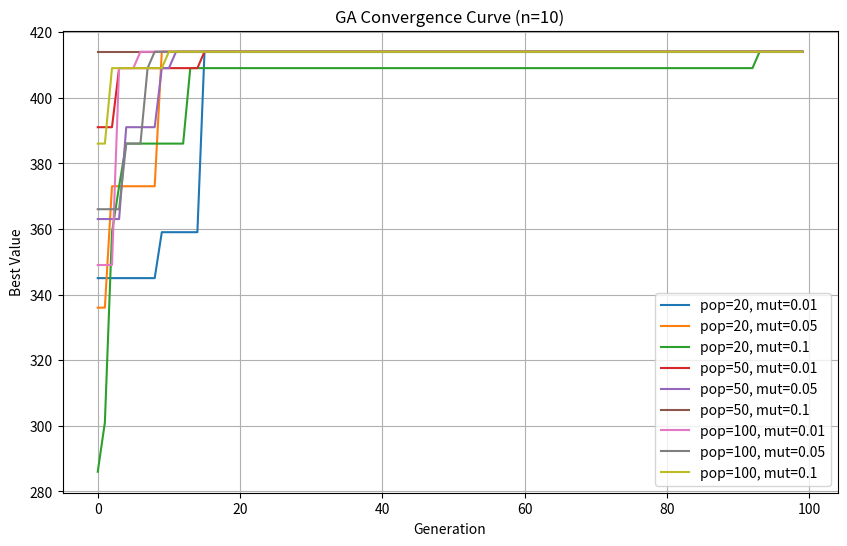
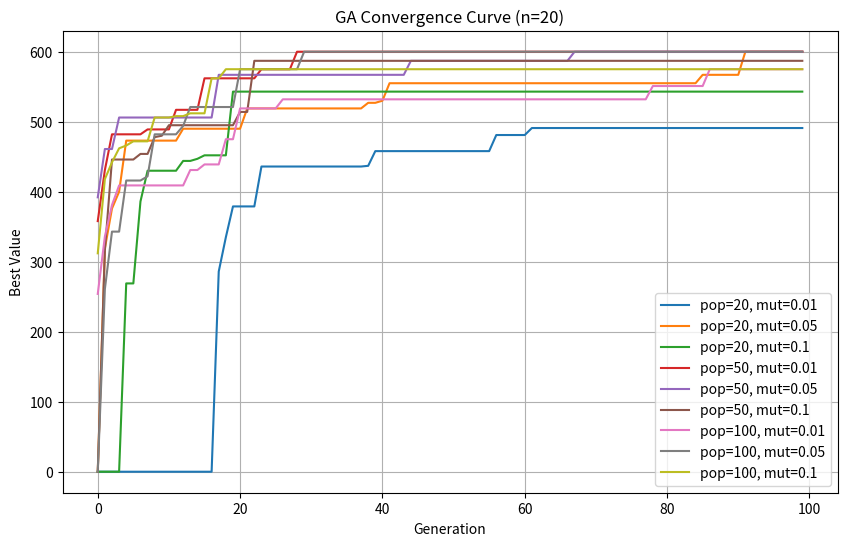
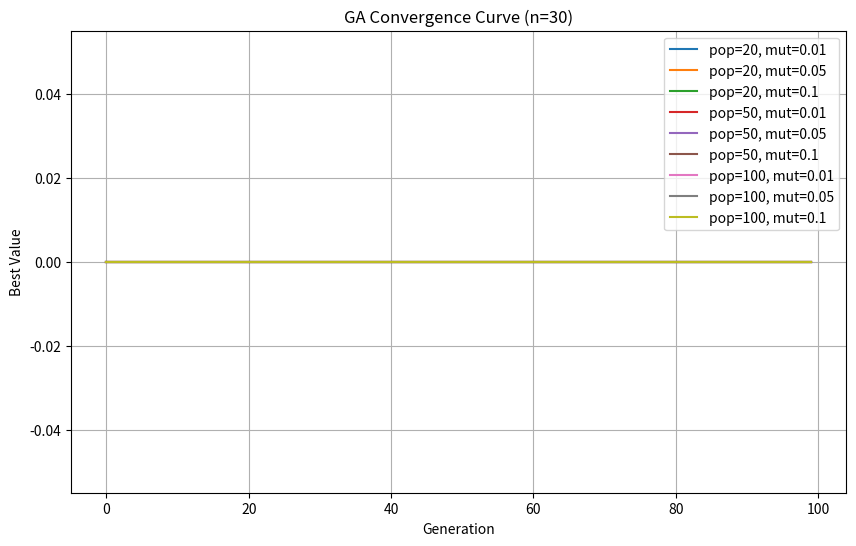
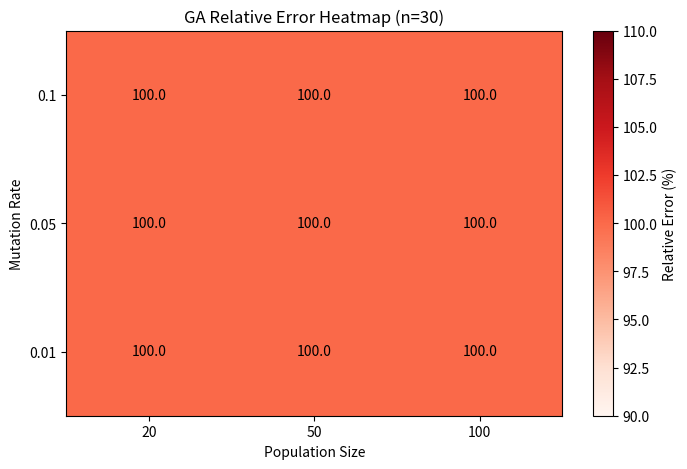

The script that saved these images, in order:
import random
import matplotlib.pyplot as plt
import numpy as np

# -------------------------------
# DP (Exact)
# -------------------------------
def knapsack_dp(values, weights, W):
    n = len(values)
    dp = [[0]*(W+1) for _ in range(n+1)]
    for i in range(1, n+1):
        for w in range(W+1):
            if weights[i-1] <= w:
                dp[i][w] = max(dp[i-1][w], dp[i-1][w-weights[i-1]] + values[i-1])
            else:
                dp[i][w] = dp[i-1][w]
    return dp[n][W]

# -------------------------------
# Greedy Approximation
# -------------------------------
def knapsack_greedy(values, weights, W):
    n = len(values)
    ratio = [(values[i]/weights[i], i) for i in range(n)]
    ratio.sort(reverse=True)
    total_value = 0
    total_weight = 0
    for r, i in ratio:
        if total_weight + weights[i] <= W:
            total_value += values[i]
            total_weight += weights[i]
    return total_value

# -------------------------------
# GA with tracking best per generation
# -------------------------------
def knapsack_ga(values, weights, W, population_size=50, generations=100, crossover_rate=0.8, mutation_rate=0.1):
    n = len(values)
    def init_population():
        return [[random.randint(0,1) for _ in range(n)] for _ in range(population_size)]
    def fitness(ind):
        total_weight = sum([ind[i]*weights[i] for i in range(n)])
        total_value = sum([ind[i]*values[i] for i in range(n)])
        if total_weight > W:
            return 0
        return total_value
    def select(pop, fits):
        total_fit = sum(fits)
        if total_fit == 0:
            return random.choice(pop)
        pick = random.uniform(0, total_fit)
        current = 0
        for ind, f in zip(pop, fits):
            current += f
            if current > pick:
                return ind
    def crossover(p1, p2):
        if random.random() > crossover_rate:
            return p1[:], p2[:]
        point = random.randint(1, n-1)
        return p1[:point]+p2[point:], p2[:point]+p1[point:]
    def mutate(ind):
        for i in range(n):
            if random.random() < mutation_rate:
                ind[i] = 1 - ind[i]

    population = init_population()
    best_solution = None
    best_fit = 0
    best_per_gen = []

    for gen in range(generations):
        fits = [fitness(ind) for ind in population]
        for i in range(population_size):
            if fits[i] > best_fit:
                best_fit = fits[i]
                best_solution = population[i][:]
        best_per_gen.append(best_fit)
        new_population = []
        while len(new_population) < population_size:
            p1 = select(population, fits)
            p2 = select(population, fits)
            c1, c2 = crossover(p1, p2)
            mutate(c1)
            mutate(c2)
            new_population.extend([c1, c2])
        population = new_population[:population_size]

    return best_fit, best_per_gen

# -------------------------------
# 生成随机 Knapsack 实例
# -------------------------------
def generate_knapsack_instance(n_items, W_max=100, value_max=100, weight_max=50):
    values = [random.randint(10, value_max) for _ in range(n_items)]
    weights = [random.randint(1, weight_max) for _ in range(n_items)]
    W = random.randint(W_max//2, W_max)
    return values, weights, W

# -------------------------------
# 批量实验 + 自动绘图
# -------------------------------
if __name__ == "__main__":
    sizes = [10, 20, 30]  # 问题规模
    population_sizes = [20, 50, 100]
    mutation_rates = [0.01, 0.05, 0.1]
    generations = 100

    results = []
    convergence_data = {}  # 存储 best_curve 用于收敛曲线

    for n in sizes:
        values, weights, W = generate_knapsack_instance(n)
        dp_val = knapsack_dp(values, weights, W)
        greedy_val = knapsack_greedy(values, weights, W)
        print(f"\nItems: {n}, Capacity: {W}")
        print(f"DP (Exact): {dp_val}, Greedy: {greedy_val}")

        for pop_size in population_sizes:
            for mut_rate in mutation_rates:
                ga_val, best_curve = knapsack_ga(values, weights, W,
                                                 population_size=pop_size,
                                                 generations=generations,
                                                 mutation_rate=mut_rate)
                rel_error = (dp_val - ga_val)/dp_val*100
                results.append((n, pop_size, mut_rate, dp_val, ga_val, rel_error))
                convergence_data[(n, pop_size, mut_rate)] = best_curve
                print(f"GA pop={pop_size}, mut={mut_rate:.2f}, GA_val={ga_val}, RelError={rel_error:.2f}%")

        # 绘制当前 n 的收敛曲线
        plt.figure(figsize=(10,6))
        for pop_size in population_sizes:
            for mut_rate in mutation_rates:
                plt.plot(convergence_data[(n, pop_size, mut_rate)], label=f"pop={pop_size}, mut={mut_rate}")
        plt.title(f"GA Convergence Curve (n={n})")
        plt.xlabel("Generation")
        plt.ylabel("Best Value")
        plt.legend()
        plt.grid(True)
        plt.savefig(f"GA_Convergence_n{n}.png")  # 保存图片
        plt.close()

    # 绘制误差热力图 (以最后一个 n 为例)
    error_matrix = np.zeros((len(mutation_rates), len(population_sizes)))
    for i, mut in enumerate(mutation_rates):
        for j, pop in enumerate(population_sizes):
            GA_val = next(r[4] for r in results if r[0]==sizes[-1] and r[1]==pop and r[2]==mut)
            DP_val = next(r[3] for r in results if r[0]==sizes[-1] and r[1]==pop and r[2]==mut)
            error_matrix[i,j] = (DP_val - GA_val)/DP_val*100

    plt.figure(figsize=(8,5))
    im = plt.imshow(error_matrix, cmap="Reds", origin="lower", aspect="auto")
    plt.xticks(range(len(population_sizes)), population_sizes)
    plt.yticks(range(len(mutation_rates)), mutation_rates)
    plt.xlabel("Population Size")
    plt.ylabel("Mutation Rate")
    plt.title(f"GA Relative Error Heatmap (n={sizes[-1]})")
    plt.colorbar(im, label="Relative Error (%)")
    for i in range(len(mutation_rates)):
        for j in range(len(population_sizes)):
            plt.text(j, i, f"{error_matrix[i,j]:.1f}", ha="center", va="center", color="black")
    plt.savefig(f"GA_Error_Heatmap_n{sizes[-1]}.png")
    plt.close()

    # 输出总结表格
    print("\nSummary Results:")
    print("Items | Pop | Mutation | DP | GA | RelError(%)")
    for r in results:
        print(r[0], r[1], r[2], r[3], r[4], f"{r[5]:.2f}")
